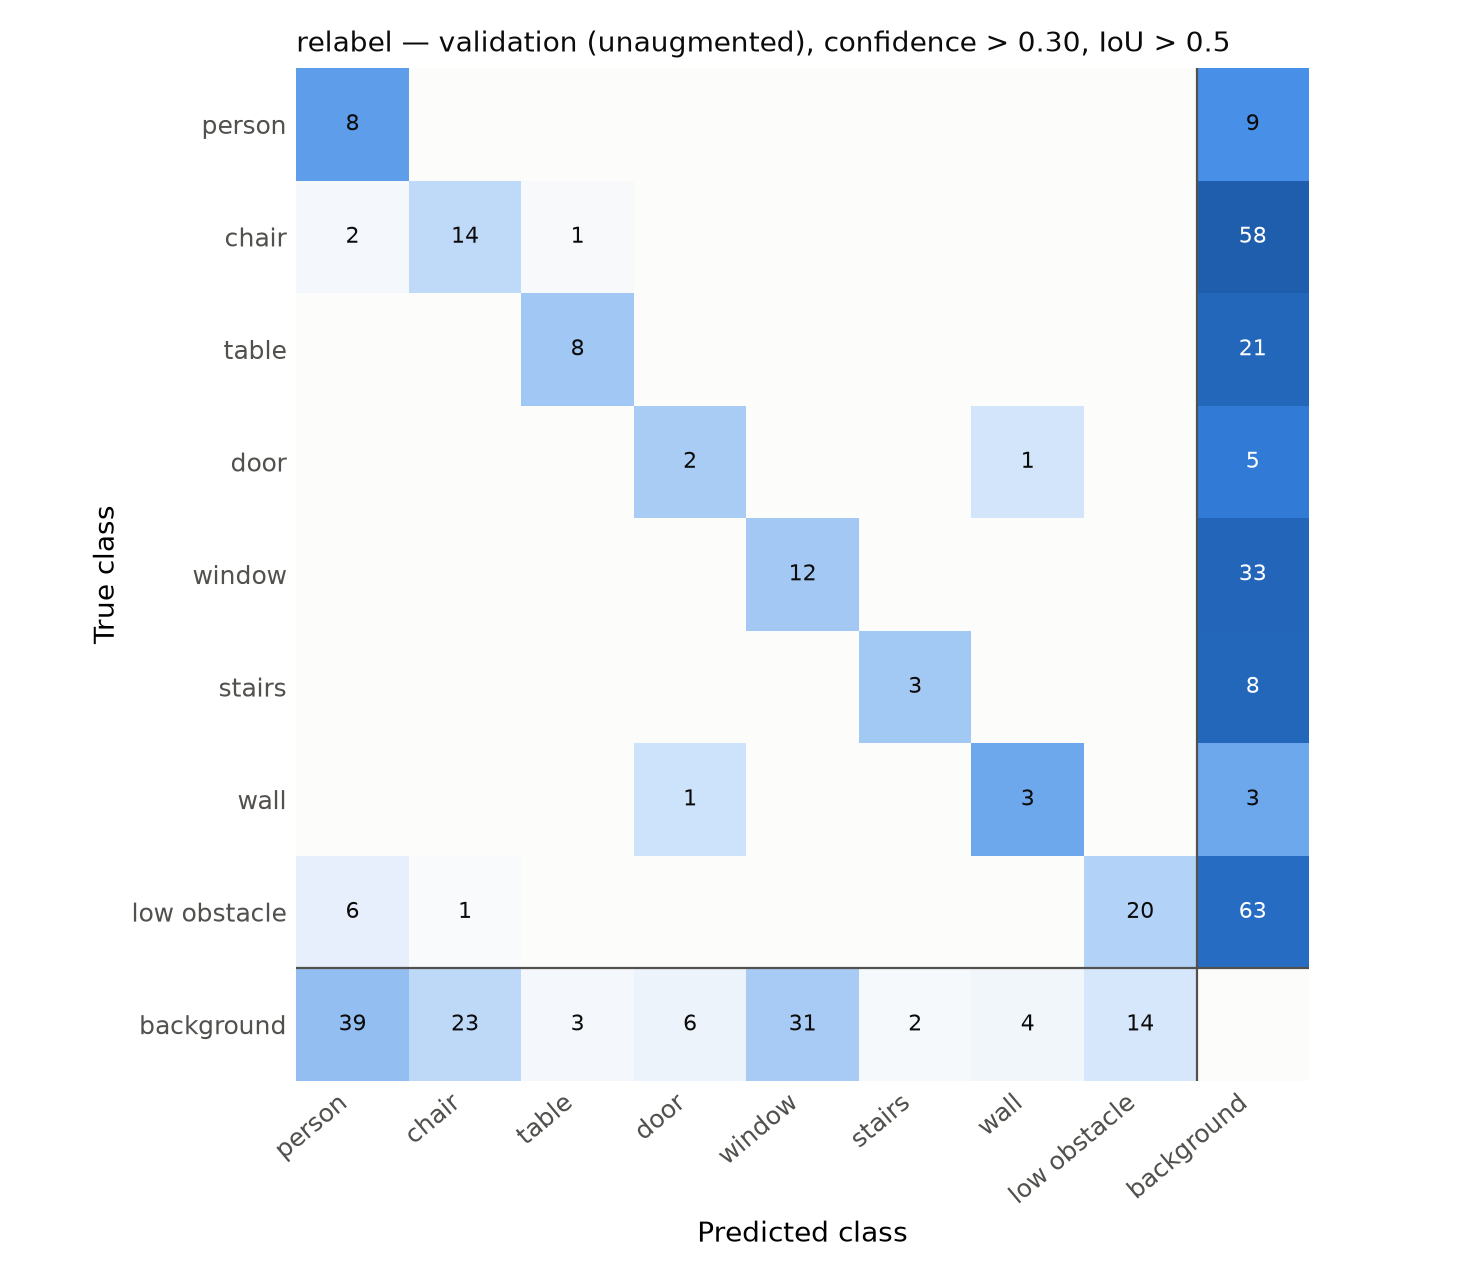

Data behind this chart, as committed beside it:
true \ predicted, person, chair, table, door, door_glass, window, stairs, pole, handrail, wall, low_obstacle, other, background
person, 8, 0, 0, 0, 0, 0, 0, 0, 0, 0, 0, 0, 9
chair, 2, 14, 1, 0, 0, 0, 0, 0, 0, 0, 0, 0, 58
table, 0, 0, 8, 0, 0, 0, 0, 0, 0, 0, 0, 0, 21
door, 0, 0, 0, 2, 0, 0, 0, 0, 0, 1, 0, 0, 5
door_glass, 0, 0, 0, 0, 0, 0, 0, 0, 0, 0, 0, 0, 0
window, 0, 0, 0, 0, 0, 12, 0, 0, 0, 0, 0, 0, 33
stairs, 0, 0, 0, 0, 0, 0, 3, 0, 0, 0, 0, 0, 8
pole, 0, 0, 0, 0, 0, 0, 0, 0, 0, 0, 0, 0, 0
handrail, 0, 0, 0, 0, 0, 0, 0, 0, 0, 0, 0, 0, 0
wall, 0, 0, 0, 1, 0, 0, 0, 0, 0, 3, 0, 0, 3
low_obstacle, 6, 1, 0, 0, 0, 0, 0, 0, 0, 0, 20, 0, 63
other, 0, 0, 0, 0, 0, 0, 0, 0, 0, 0, 0, 0, 0
background, 39, 23, 3, 6, 0, 31, 2, 0, 0, 4, 14, 0, 0
